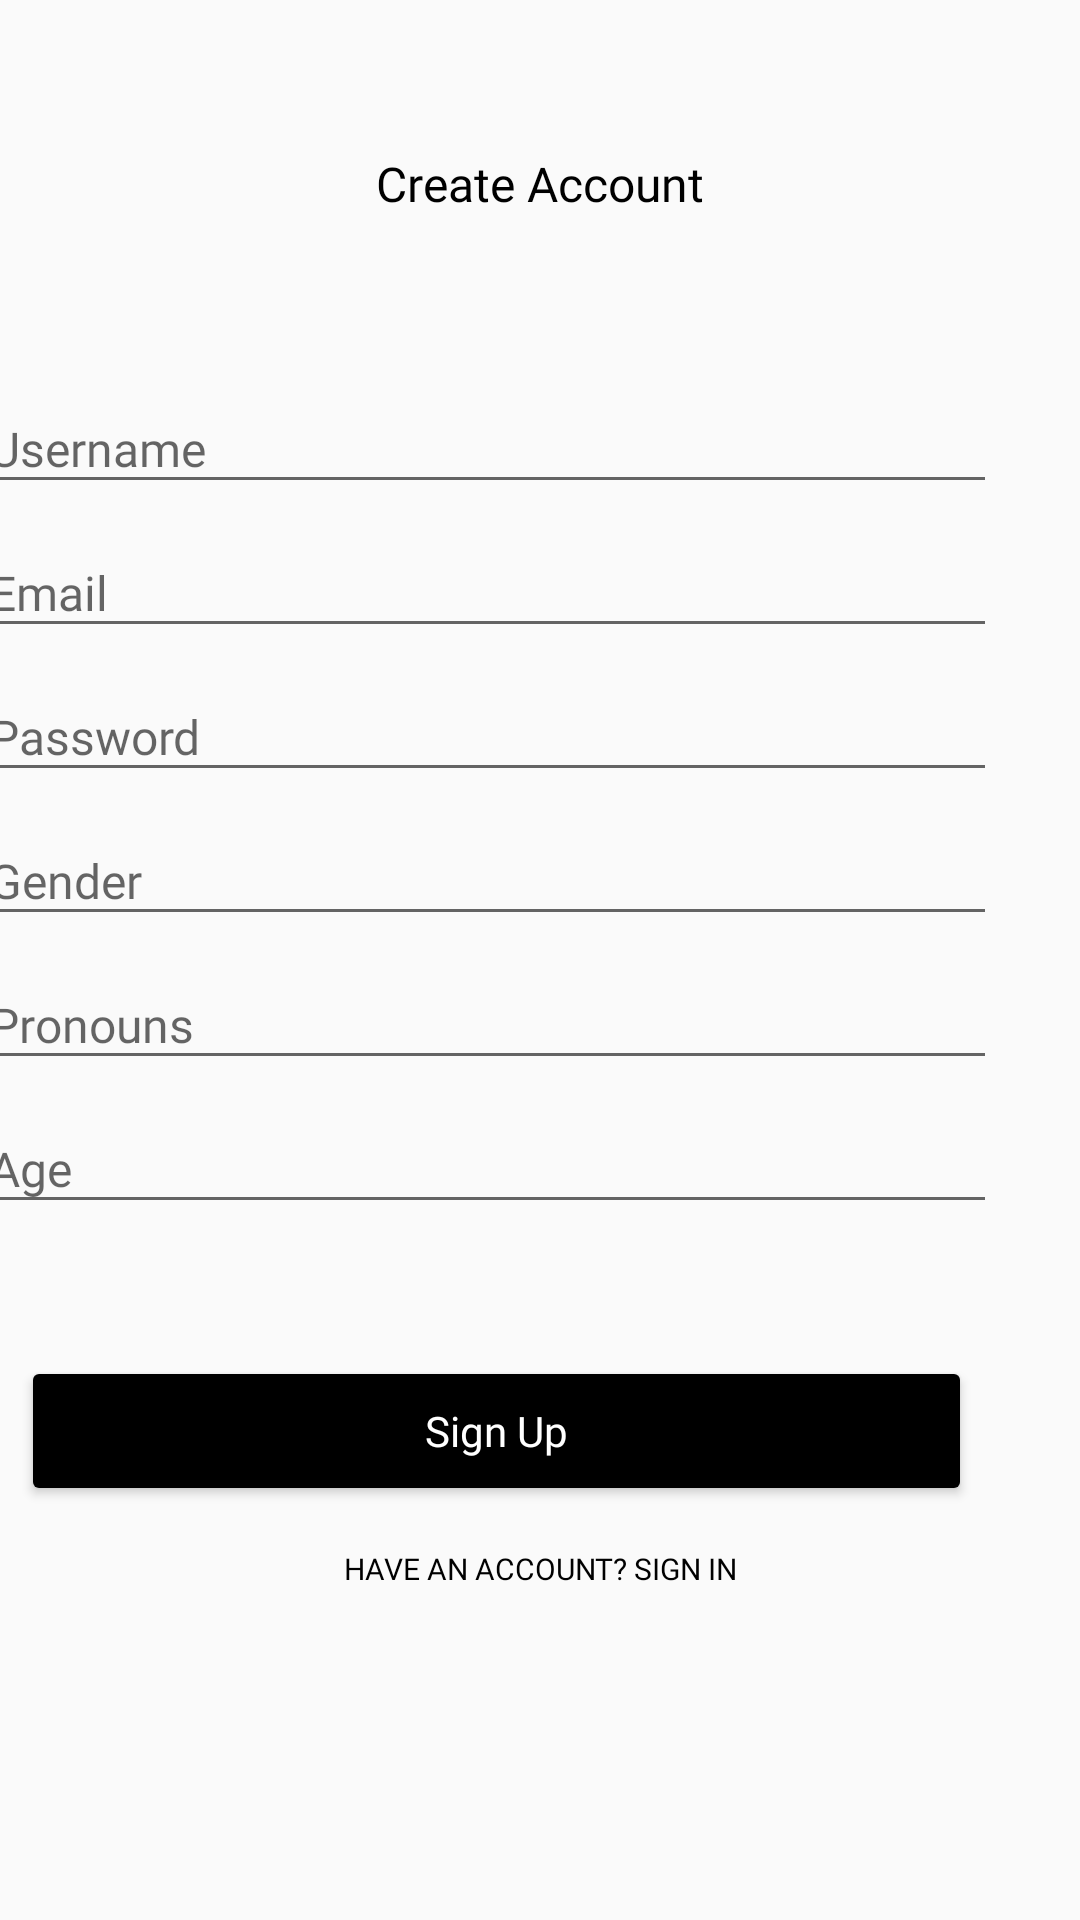

Write the Android layout XML for this screen, with the resource values it uses.
<!-- AndroidManifest.xml: application theme Theme.AppCompat.Light.DarkActionBar -->
<!-- res/layout/activity_signup.xml -->
<?xml version="1.0" encoding="utf-8"?>
<androidx.constraintlayout.widget.ConstraintLayout xmlns:android="http://schemas.android.com/apk/res/android"
    xmlns:app="http://schemas.android.com/apk/res-auto"
    xmlns:tools="http://schemas.android.com/tools"
    android:layout_width="match_parent"
    android:layout_height="match_parent">

    <EditText
        android:id="@+id/etNewUser"
        android:layout_width="340dp"
        android:layout_height="40dp"
        android:layout_marginTop="128dp"
        android:layout_marginEnd="28dp"
        android:ems="10"
        android:fontFamily="@font/open_sans"
        android:hint="@string/Username"
        android:inputType="textPersonName"
        android:textSize="16sp"
        app:layout_constraintEnd_toEndOf="parent"
        app:layout_constraintTop_toTopOf="parent" />

    <EditText
        android:id="@+id/etEmail"
        android:layout_width="340dp"
        android:layout_height="40dp"
        android:layout_marginTop="8dp"
        android:layout_marginEnd="28dp"
        android:ems="10"
        android:fontFamily="@font/open_sans"
        android:hint="@string/Email"
        android:inputType="textPersonName"
        android:textSize="16sp"
        app:layout_constraintEnd_toEndOf="parent"
        app:layout_constraintTop_toBottomOf="@+id/etNewUser" />

    <EditText
        android:id="@+id/etNewPassword"
        android:layout_width="340dp"
        android:layout_height="40dp"
        android:layout_marginTop="8dp"
        android:layout_marginEnd="28dp"
        android:ems="10"
        android:fontFamily="@font/open_sans"
        android:hint="@string/Password"
        android:inputType="textPassword"
        android:textSize="16sp"
        app:layout_constraintEnd_toEndOf="parent"
        app:layout_constraintTop_toBottomOf="@+id/etEmail" />

    <EditText
        android:id="@+id/etGender"
        android:layout_width="340dp"
        android:layout_height="40dp"
        android:layout_marginTop="56dp"
        android:layout_marginEnd="28dp"
        android:ems="10"
        android:fontFamily="@font/open_sans"
        android:hint="@string/Gender"
        android:inputType="textPassword"
        android:textSize="16sp"
        app:layout_constraintEnd_toEndOf="parent"
        app:layout_constraintTop_toBottomOf="@+id/etEmail" />

    <EditText
        android:id="@+id/etPronouns"
        android:layout_width="340dp"
        android:layout_height="40dp"
        android:layout_marginTop="104dp"
        android:layout_marginEnd="28dp"
        android:ems="10"
        android:fontFamily="@font/open_sans"
        android:hint="@string/Pronouns"
        android:inputType="textPassword"
        android:textSize="16sp"
        app:layout_constraintEnd_toEndOf="parent"
        app:layout_constraintTop_toBottomOf="@+id/etEmail" />

    <EditText
        android:id="@+id/etAge"
        android:layout_width="340dp"
        android:layout_height="40dp"
        android:layout_marginTop="152dp"
        android:layout_marginEnd="28dp"
        android:ems="10"
        android:fontFamily="@font/open_sans"
        android:hint="@string/Age"
        android:inputType="textPassword"
        android:textSize="16sp"
        app:layout_constraintEnd_toEndOf="parent"
        app:layout_constraintTop_toBottomOf="@+id/etEmail" />

    <Button
        android:id="@+id/btnSignUp2"
        android:layout_width="317dp"
        android:layout_height="50dp"
        android:layout_marginTop="188dp"
        android:layout_marginEnd="36dp"
        android:fontFamily="@font/open_sans_bold"
        android:text="Sign Up"
        android:textAllCaps="false"
        android:textColor="@color/white"
        app:backgroundTint="@color/black"
        app:layout_constraintEnd_toEndOf="parent"
        app:layout_constraintTop_toBottomOf="@+id/etNewPassword" />

    <TextView
        android:id="@+id/textView3"
        android:layout_width="wrap_content"
        android:layout_height="wrap_content"
        android:layout_marginBottom="56dp"
        android:fontFamily="@font/open_sans_bold"
        android:text="Create Account"
        android:textColor="@color/black"
        android:textSize="16sp"
        app:layout_constraintBottom_toTopOf="@+id/etNewUser"
        app:layout_constraintEnd_toEndOf="parent"
        app:layout_constraintStart_toStartOf="parent" />

    <Button
        android:id="@+id/goToSignIn"
        style="?android:attr/borderlessButtonStyle"
        android:layout_width="161dp"
        android:layout_height="31dp"
        android:layout_marginTop="4dp"
        android:fontFamily="@font/open_sans"
        android:onClick="goToLoginActivity"
        android:text="Have an account? Sign in"
        android:textColor="#000000"
        android:textSize="10sp"
        app:layout_constraintEnd_toEndOf="parent"
        app:layout_constraintStart_toStartOf="parent"
        app:layout_constraintTop_toBottomOf="@+id/btnSignUp2" />

</androidx.constraintlayout.widget.ConstraintLayout>
<!-- resources referenced by this layout -->
<resources>
  <color name="black">#FF000000</color>
  <color name="white">#FFFFFFFF</color>
  <string name="Age">Age</string>
  <string name="Email">Email</string>
  <string name="Gender">Gender</string>
  <string name="Password">Password</string>
  <string name="Pronouns">Pronouns</string>
  <string name="Username">Username</string>
</resources>
